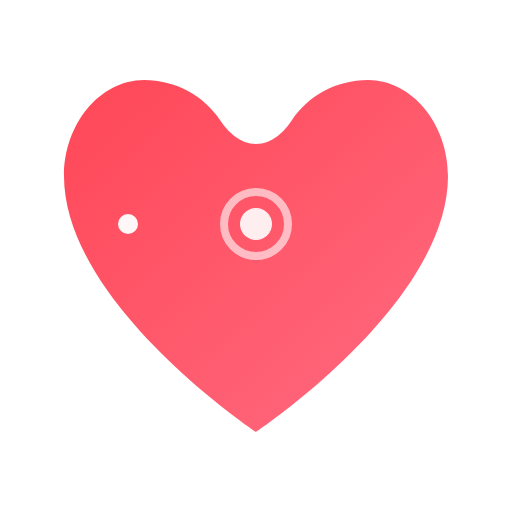
t = 0.00 s
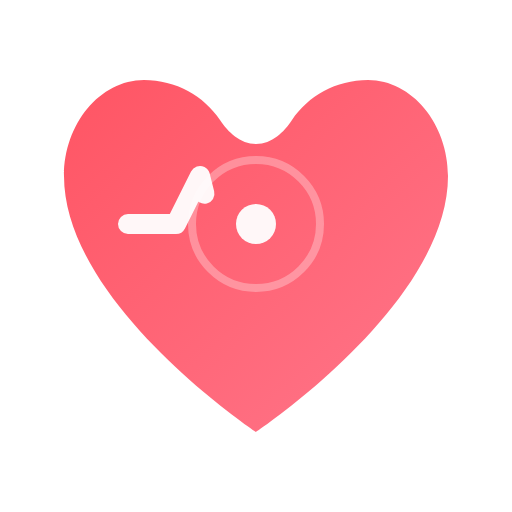
t = 0.30 s
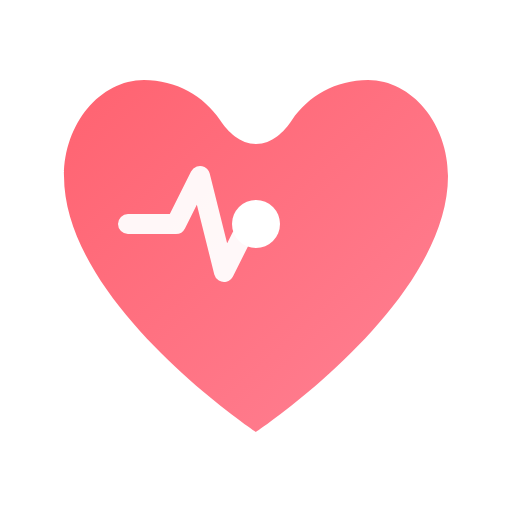
t = 0.60 s
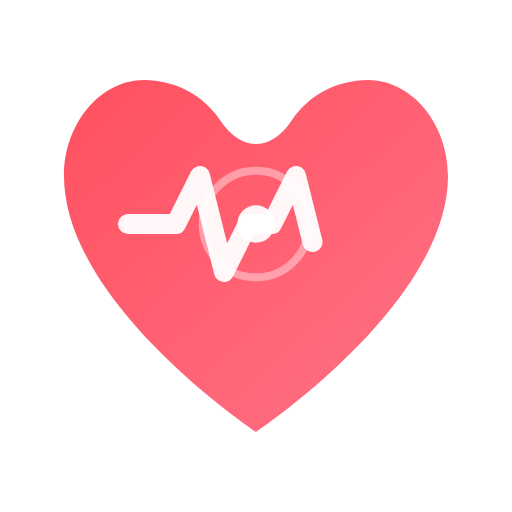
t = 1.00 s
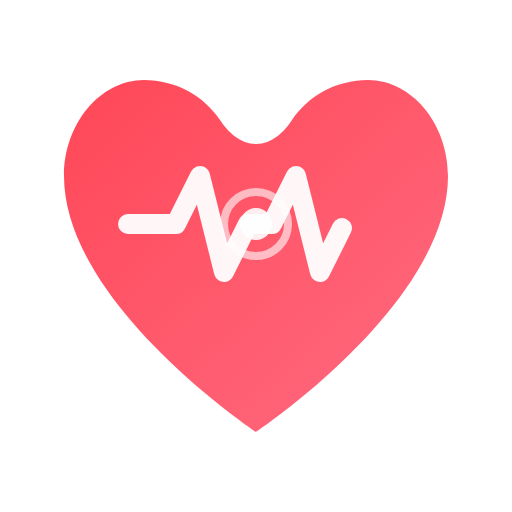
t = 1.20 s
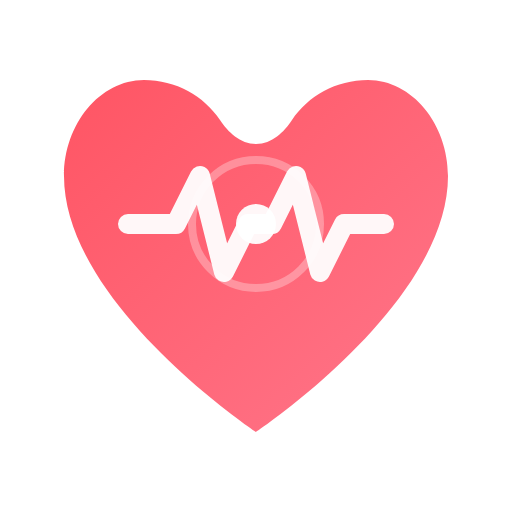
t = 1.50 s

The animated SVG that drew these frames (rendered in a browser with its animation timeline set to each time). Animation: 6 SMIL elements (animate=6); one cycle of 2.00 s, repeats indefinitely.

<svg width="64" height="64" viewBox="0 0 64 64" fill="none" xmlns="http://www.w3.org/2000/svg">
  <defs>
    <linearGradient id="heartGradient" x1="0%" y1="0%" x2="100%" y2="100%">
      <stop offset="0%" style="stop-color:#ff4757;stop-opacity:1" />
      <stop offset="100%" style="stop-color:#ff6b81;stop-opacity:1" />
    </linearGradient>
  </defs>
  
  <!-- Heart shape with pulse animation -->
  <path d="M32 54C32 54 8 38 8 22C8 15.5 12.5 10 18 10C22 10 25.5 12 27.5 15C28.5 16.5 30 18 32 18C34 18 35.5 16.5 36.5 15C38.5 12 42 10 46 10C51.5 10 56 15.5 56 22C56 38 32 54 32 54Z" fill="url(#heartGradient)">
    <animate attributeName="opacity" values="1;0.85;1" dur="1.2s" repeatCount="indefinite"/>
  </path>
  
  <!-- Heartbeat pulse line -->
  <path d="M16 28 L22 28 L25 22 L28 34 L31 28 L34 28 L37 22 L40 34 L43 28 L48 28" 
        stroke="white" 
        stroke-width="2.5" 
        stroke-linecap="round" 
        stroke-linejoin="round" 
        fill="none"
        opacity="0.95">
    <animate attributeName="stroke-dasharray" values="0 100; 100 0" dur="2s" repeatCount="indefinite"/>
  </path>
  
  <!-- Animated pulse dot -->
  <circle cx="32" cy="28" r="2" fill="white" opacity="0.9">
    <animate attributeName="r" values="2;3;2" dur="1.2s" repeatCount="indefinite"/>
    <animate attributeName="opacity" values="0.9;1;0.9" dur="1.2s" repeatCount="indefinite"/>
  </circle>
  
  <!-- Pulse ripple effect -->
  <circle cx="32" cy="28" r="4" fill="none" stroke="white" stroke-width="1">
    <animate attributeName="r" values="4;12;4" dur="1.2s" repeatCount="indefinite"/>
    <animate attributeName="opacity" values="0.6;0;0.6" dur="1.2s" repeatCount="indefinite"/>
  </circle>
</svg>
